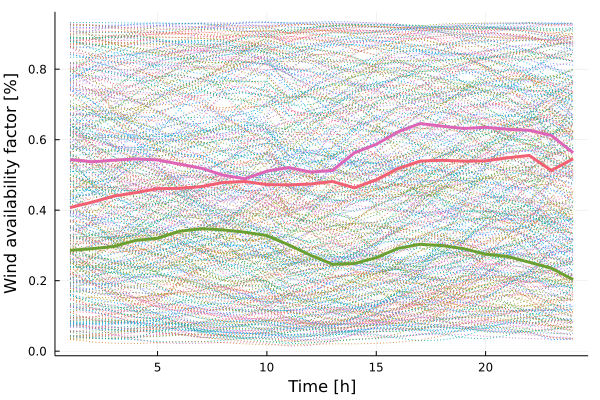

The table this chart was drawn from, first rows:
x1, x2, x3
0.4075, 0.5434, 0.286
0.4227, 0.5373, 0.2908
0.4399, 0.5417, 0.297
0.4497, 0.5454, 0.3143
0.4611, 0.5423, 0.3202
0.4621, 0.531, 0.3401
0.467, 0.519, 0.3475
0.4785, 0.4994, 0.3441
0.4813, 0.4892, 0.3376
0.4725, 0.5108, 0.3279
0.4717, 0.5209, 0.3014
0.4743, 0.5082, 0.2721
0.4814, 0.5128, 0.2465
0.4633, 0.5626, 0.2486
0.4864, 0.5869, 0.2653
0.5181, 0.6224, 0.2918
0.5392, 0.6458, 0.3032
0.5415, 0.6384, 0.2996
0.5391, 0.6317, 0.2908
0.5399, 0.6352, 0.2752
0.5486, 0.6295, 0.2688
0.5553, 0.6267, 0.2522
0.5127, 0.6122, 0.2356
0.5457, 0.563, 0.2029
